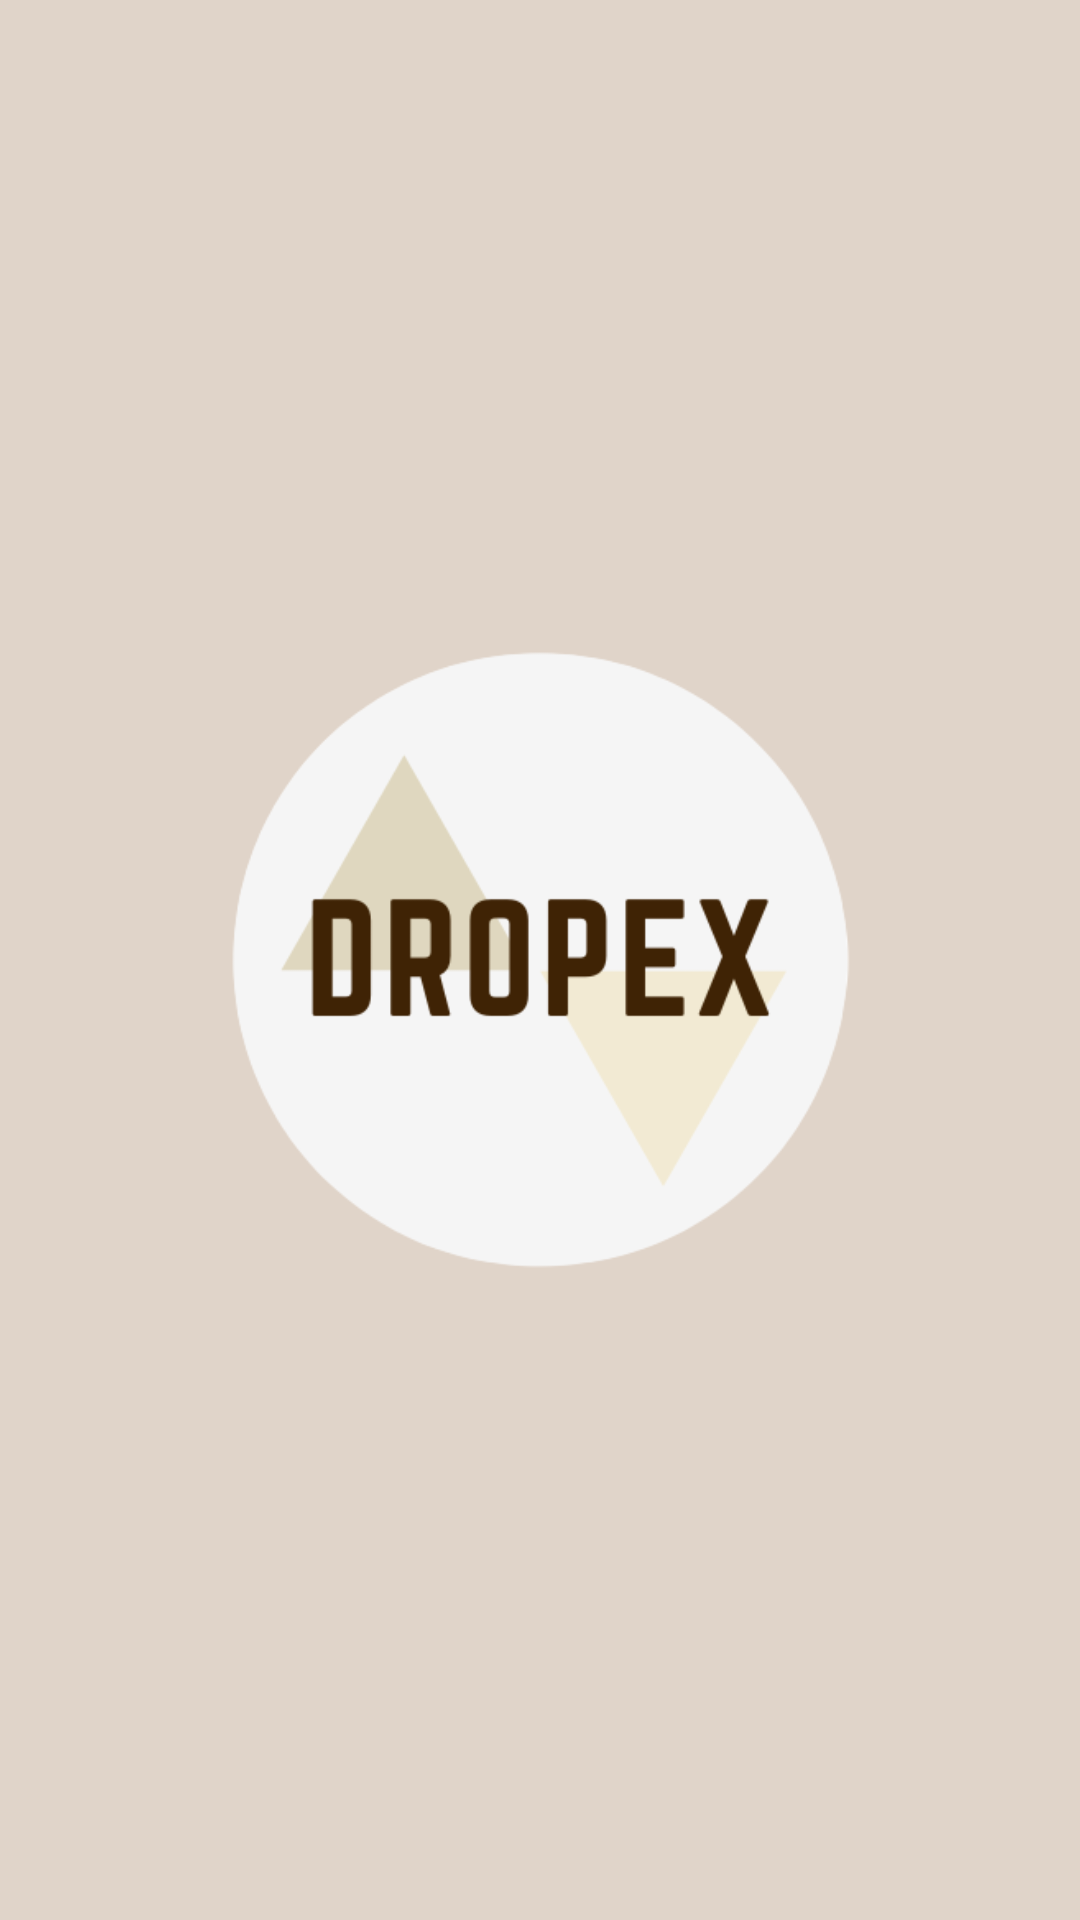

Layout XML and referenced resources for this Android screen:
<!-- AndroidManifest.xml: application theme Theme.Dropex -->
<!-- res/layout/activity_splash_screen.xml -->
<?xml version="1.0" encoding="utf-8"?>
<RelativeLayout xmlns:android="http://schemas.android.com/apk/res/android"
    xmlns:app="http://schemas.android.com/apk/res-auto"
    xmlns:tools="http://schemas.android.com/tools"
    android:layout_width="match_parent"
    android:layout_height="match_parent"
    android:orientation="vertical"
    tools:context=".screens.SplashScreen">

    <ImageView
        android:id="@+id/imageView"
        android:layout_width="274dp"
        android:layout_height="342dp"
        android:layout_centerInParent="true"
        app:srcCompat="@drawable/dropex_logo" />
</RelativeLayout>
<!-- resources referenced by this layout -->
<resources>
  <!-- drawable dropex_logo: png bitmap (drawable, 21552 bytes) -->
  <style name="Theme.Dropex" parent="Theme.MaterialComponents.Light.NoActionBar">
          
          <item name="colorPrimary">@color/mild_white</item>
          <item name="colorOnPrimary">@color/secondary</item>
          <item name="colorPrimaryDark">@color/mild_white</item>
          
          <item name="colorSecondary">@color/yellow_white</item>
          <item name="colorOnSecondary">@color/secondary</item>
          
          <item name="android:windowBackground">@color/mild_white</item>
      </style>
  <color name="mild_white">#E0D4C9</color>
  <color name="secondary">#000000</color>
  <color name="yellow_white">#C5934C</color>
</resources>
